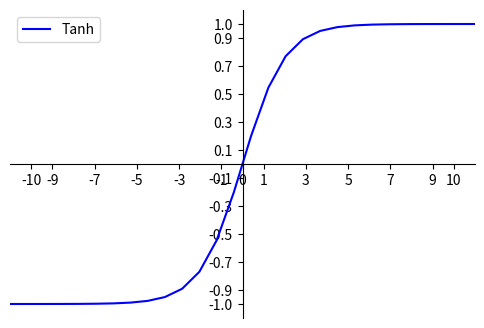

Generate this figure with matplotlib:
#!/usr/bin/python 
#encoding:utf-8
import math
import matplotlib.pyplot as plt
import numpy as np
import matplotlib as mpl
mpl.rcParams['axes.unicode_minus']=False
 
def  sigmoid(x):
    return 1.0 / (1.0 + np.exp(-x))
 
fig = plt.figure(figsize=(6,4))
ax = fig.add_subplot(111)
 
x = np.linspace(-10, 10)
y = sigmoid(x)
tanh = 2*sigmoid(2*x) - 1
 
plt.xlim(-11,11)
plt.ylim(-1.1,1.1)
 
ax.spines['top'].set_color('none')
ax.spines['right'].set_color('none')

#设置x轴刻度
ax.xaxis.set_ticks_position('bottom')
ax.spines['bottom'].set_position(('data',0))
ax.set_xticks([-10,-9,-7,-5,-3,-1,0,1,3,5,7,9,10])

#设置y轴刻度
ax.yaxis.set_ticks_position('left')
ax.spines['left'].set_position(('data',0))
ax.set_yticks([-1,-0.9,-0.7,-0.5,-0.3,-0.1,0.1,0.3,0.5,0.7,0.9,1])
 
#plt.plot(x,y,label="Sigmoid",color = "red")
plt.plot(2*x,tanh,label="Tanh", color = "blue")
plt.legend()
plt.show()

